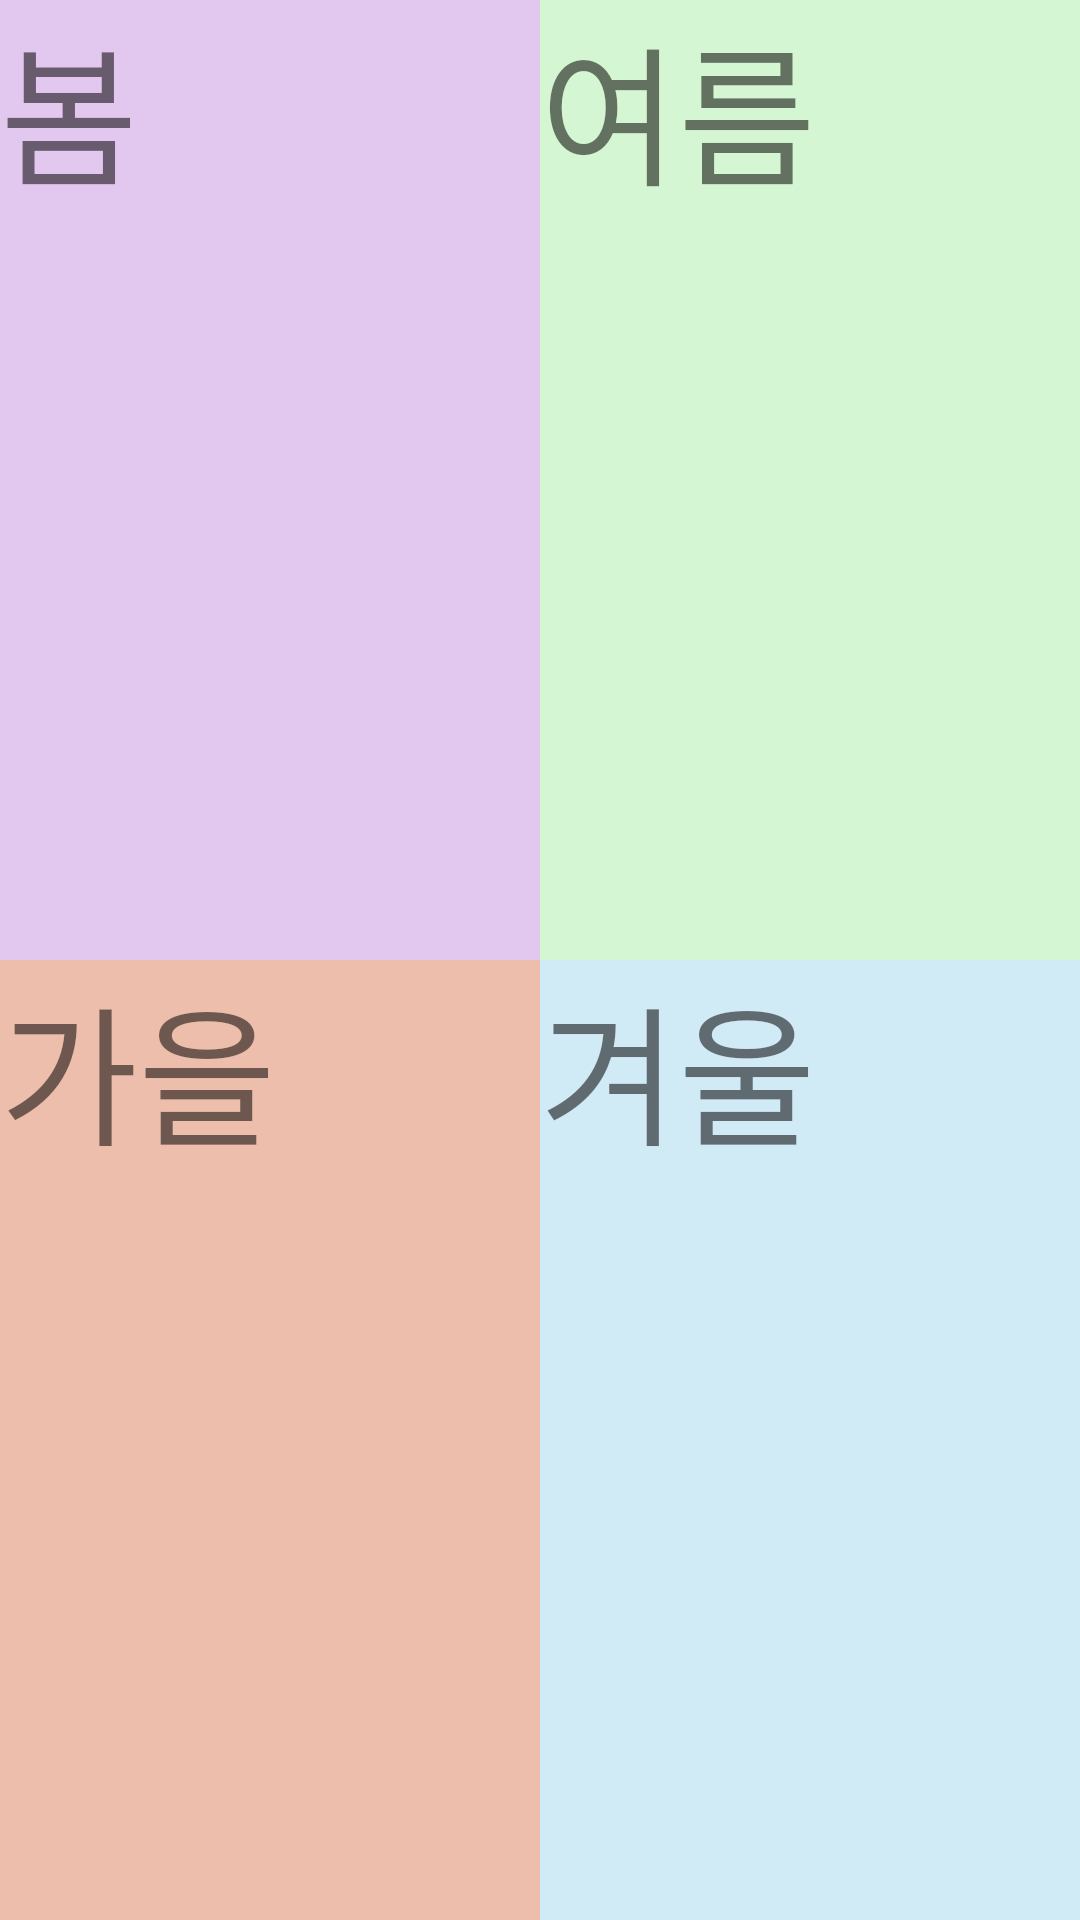

Here is an Android app screen rendered from its layout file. Give the layout XML and the strings, colors and styles it references.
<!-- AndroidManifest.xml: application theme Theme.KtxTravelApplication -->
<!-- res/layout/fragment_seasons_tab.xml -->
<?xml version="1.0" encoding="utf-8"?>
<androidx.constraintlayout.widget.ConstraintLayout
    xmlns:app="http://schemas.android.com/apk/res-auto"
    xmlns:android="http://schemas.android.com/apk/res/android"
    xmlns:tools="http://schemas.android.com/tools"
    android:layout_width="match_parent"
    android:layout_height="match_parent">
    <GridLayout
        android:layout_width="match_parent"
        android:layout_height="match_parent"
        android:orientation="horizontal"
        android:rowCount="2"
        android:columnCount="2">
        <TextView
            android:id="@+id/tema_spring_btn"
            android:layout_rowWeight="1"
            android:layout_columnWeight="1"
            android:text="봄"
            android:textSize="50dp"
            android:background="#66B773D5" />
        <TextView
            android:id="@+id/tema_summer_btn"
            android:layout_rowWeight="1"
            android:layout_columnWeight="1"
            android:text="여름"
            android:textSize="50dp"
            android:background="#6697E88E"/>
        <TextView
            android:id="@+id/tema_fall_btn"
            android:layout_rowWeight="1"
            android:layout_columnWeight="1"
            android:text="가을"
            android:textSize="50dp"
            android:background="#66D15E2F"/>
        <TextView
            android:id="@+id/tema_winter_btn"
            android:layout_rowWeight="1"
            android:layout_columnWeight="1"
            android:text="겨울"
            android:textSize="50dp"
            android:background="#6689CAE8"/>
    </GridLayout>
</androidx.constraintlayout.widget.ConstraintLayout>
<!-- resources referenced by this layout -->
<resources>
  <style name="Theme.KtxTravelApplication" parent="Base.Theme.KtxTravelApplication" />
  <style name="Base.Theme.KtxTravelApplication" parent="Theme.MaterialComponents.DayNight.DarkActionBar">
          
          
          <item name="colorPrimary">@color/main_app_color</item>
          <item name="android:statusBarColor">@color/main_app_color</item>
      </style>
  <color name="main_app_color">#00668B</color>
</resources>
